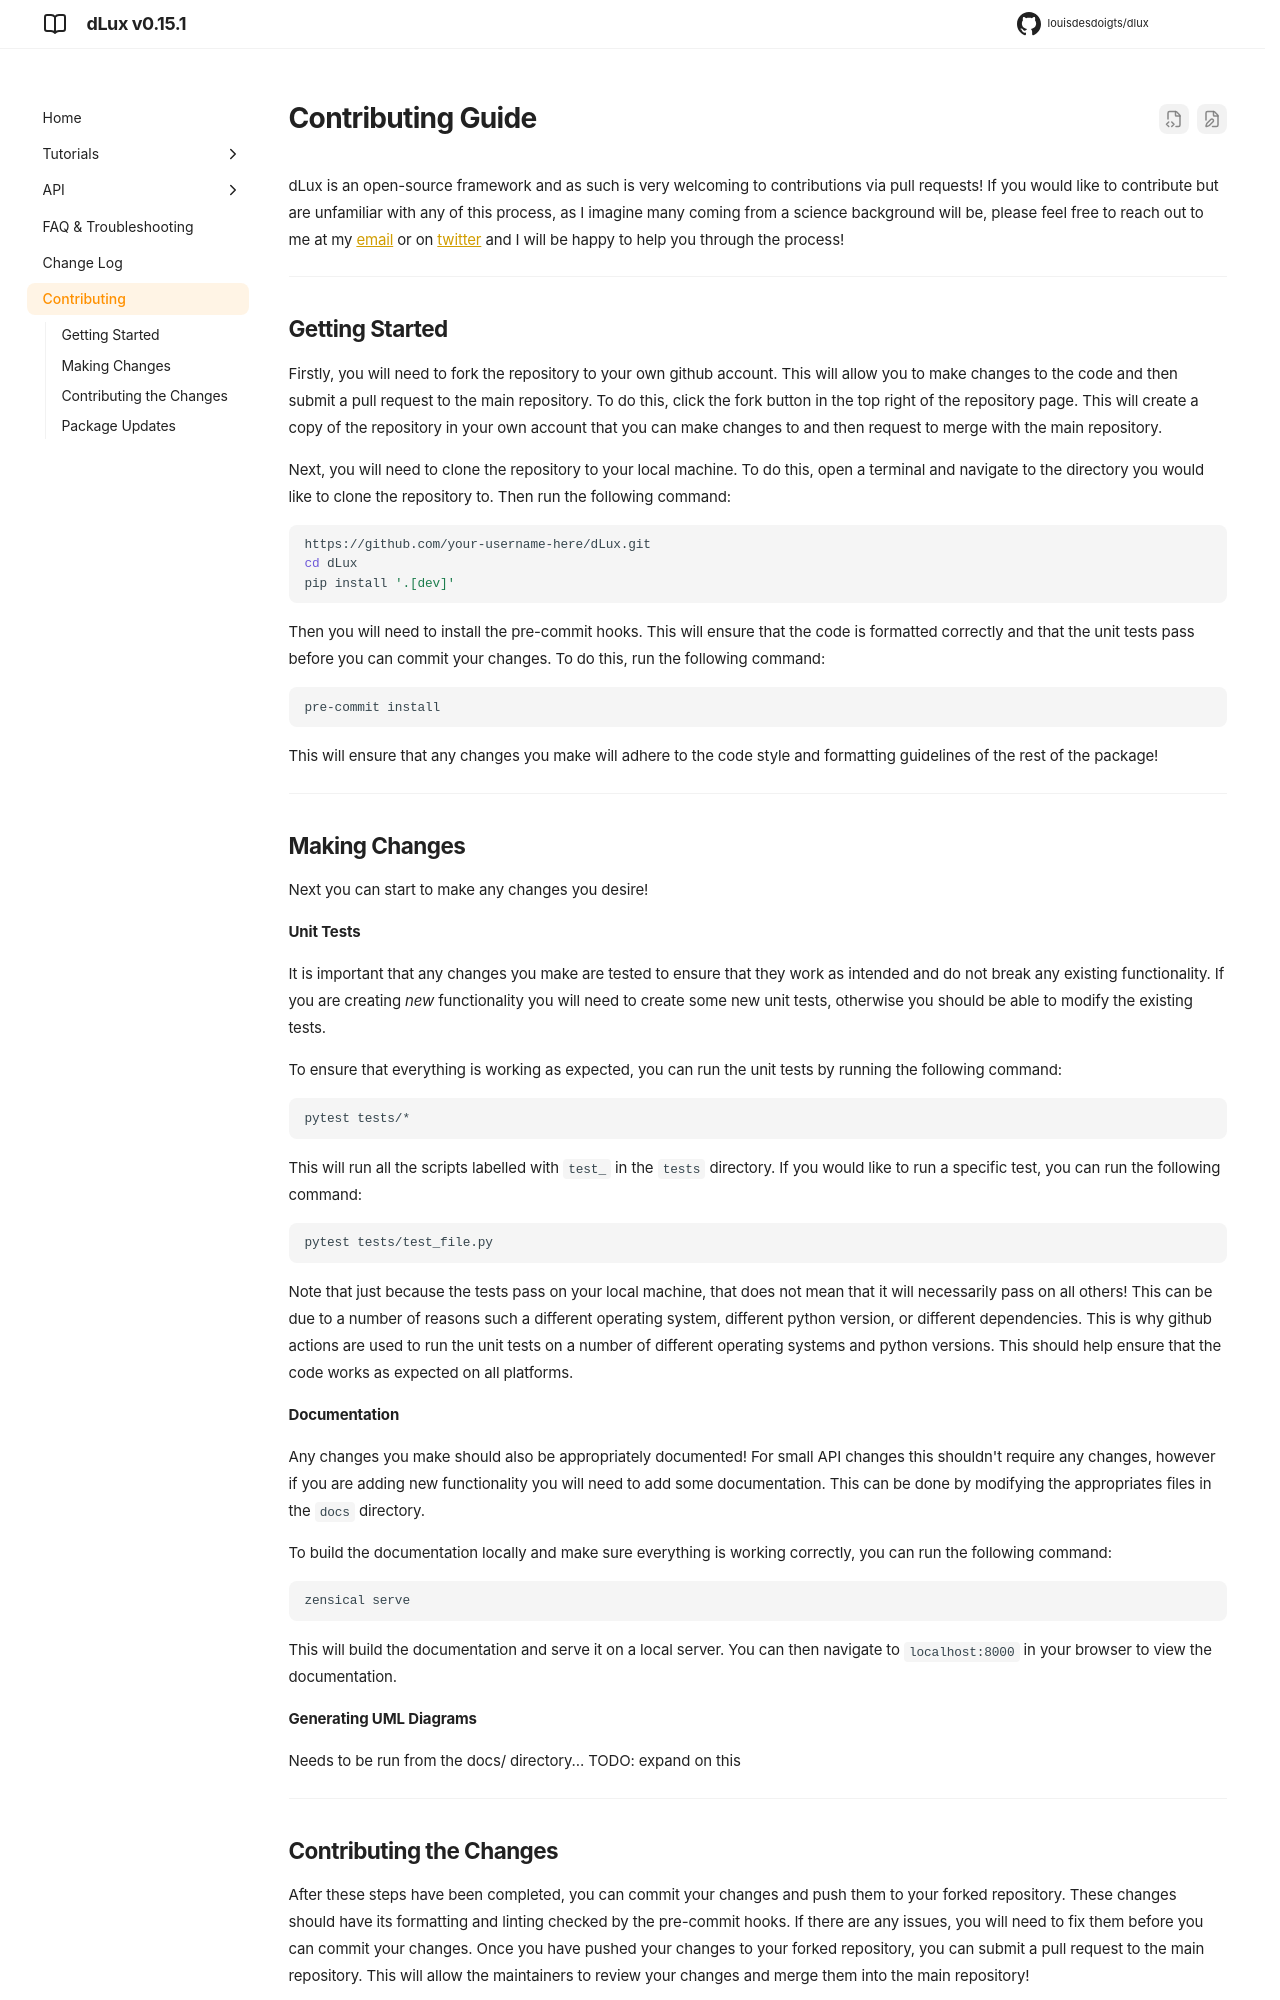

repository: LouisDesdoigts/dLux · page: 0.15.1/contributing/index.html · generator: mkdocs

# Contributing Guide

dLux is an open-source framework and as such is very welcoming to contributions via pull requests! If you would like to contribute but are unfamiliar with any of this process, as I imagine many coming from a science background will be, please feel free to reach out to me at my [email](mailto:louis.desdoigts@sydney.edu.au) or on [twitter](https://twitter.com/gradientrider) and I will be happy to help you through the process!

---

## Getting Started

Firstly, you will need to fork the repository to your own github account. This will allow you to make changes to the code and then submit a pull request to the main repository. To do this, click the fork button in the top right of the repository page. This will create a copy of the repository in your own account that you can make changes to and then request to merge with the main repository.

Next, you will need to clone the repository to your local machine. To do this, open a terminal and navigate to the directory you would like to clone the repository to. Then run the following command:

```bash
https://github.com/your-username-here/dLux.git 
cd dLux
pip install '.[dev]'
```

Then you will need to install the pre-commit hooks. This will ensure that the code is formatted correctly and that the unit tests pass before you can commit your changes. To do this, run the following command:

```bash
pre-commit install
```

This will ensure that any changes you make will adhere to the code style and formatting guidelines of the rest of the package!

---

## Making Changes

Next you can start to make any changes you desire!

**Unit Tests**

It is important that any changes you make are tested to ensure that they work as intended and do not break any existing functionality. If you are creating _new_ functionality you will need to create some new unit tests, otherwise you should be able to modify the existing tests.

To ensure that everything is working as expected, you can run the unit tests by running the following command:

```bash
pytest tests/*
```

This will run all the scripts labelled with `test_` in the `tests` directory. If you would like to run a specific test, you can run the following command:

```bash
pytest tests/test_file.py
```

Note that just because the tests pass on your local machine, that does not mean that it will necessarily pass on all others! This can be due to a number of reasons such a different operating system, different python version, or different dependencies. This is why github actions are used to run the unit tests on a number of different operating systems and python versions. This should help ensure that the code works as expected on all platforms.

**Documentation**

Any changes you make should also be appropriately documented! For small API changes this shouldn't require any changes, however if you are adding new functionality you will need to add some documentation. This can be done by modifying the appropriates files in the `docs` directory.

To build the documentation locally and make sure everything is working correctly, you can run the following command:

```bash
zensical serve
```

This will build the documentation and serve it on a local server. You can then navigate to `localhost:8000` in your browser to view the documentation.

**Generating UML Diagrams**

Needs to be run from the docs/ directory... TODO: expand on this

---
